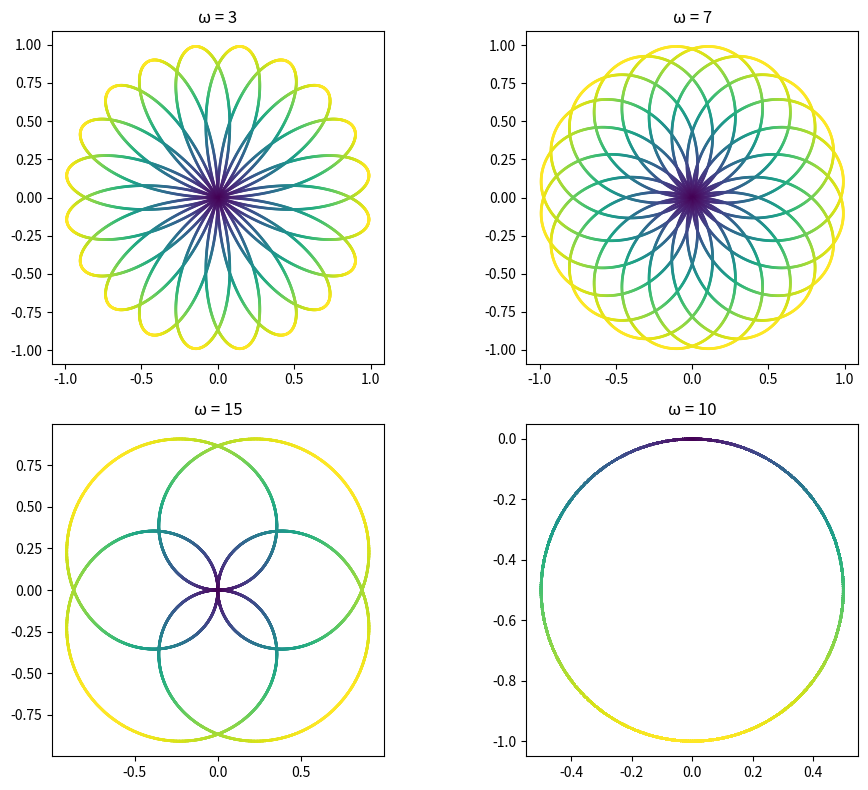

The script that saved this image:
import math 
import matplotlib.pylab as plt
import numpy as np
import os
output_folder = "output"
if not os.path.exists(output_folder):
    os.makedirs(output_folder)


f = 10
T = 1
Fs = 10000
omega = [3, 7, 15, f]
t = np.linspace(0, T, Fs, endpoint=False)
s = np.sin(2 * np.pi * f * t)

fig, axs = plt.subplots(2, 2, figsize=(10, 8))
n = np.arange(len(t))

for idx, o in enumerate(omega):
    z = [s[i]*math.e ** (-2 * np.pi * 1j * o * i / len(s)) for i in range(len(s))]
    ax = axs[idx // 2][idx % 2]
    sc = ax.scatter(np.real(z), np.imag(z), c=np.abs(z), cmap='viridis', s=1)
    ax.set_aspect('equal')
    ax.set_title(f'ω = {o}')
plt.tight_layout()
plt.savefig(os.path.join(output_folder, "grafic2.png"), format="png", dpi=300)
plt.savefig(os.path.join(output_folder, "grafic2.pdf"), format="pdf")
plt.show()
